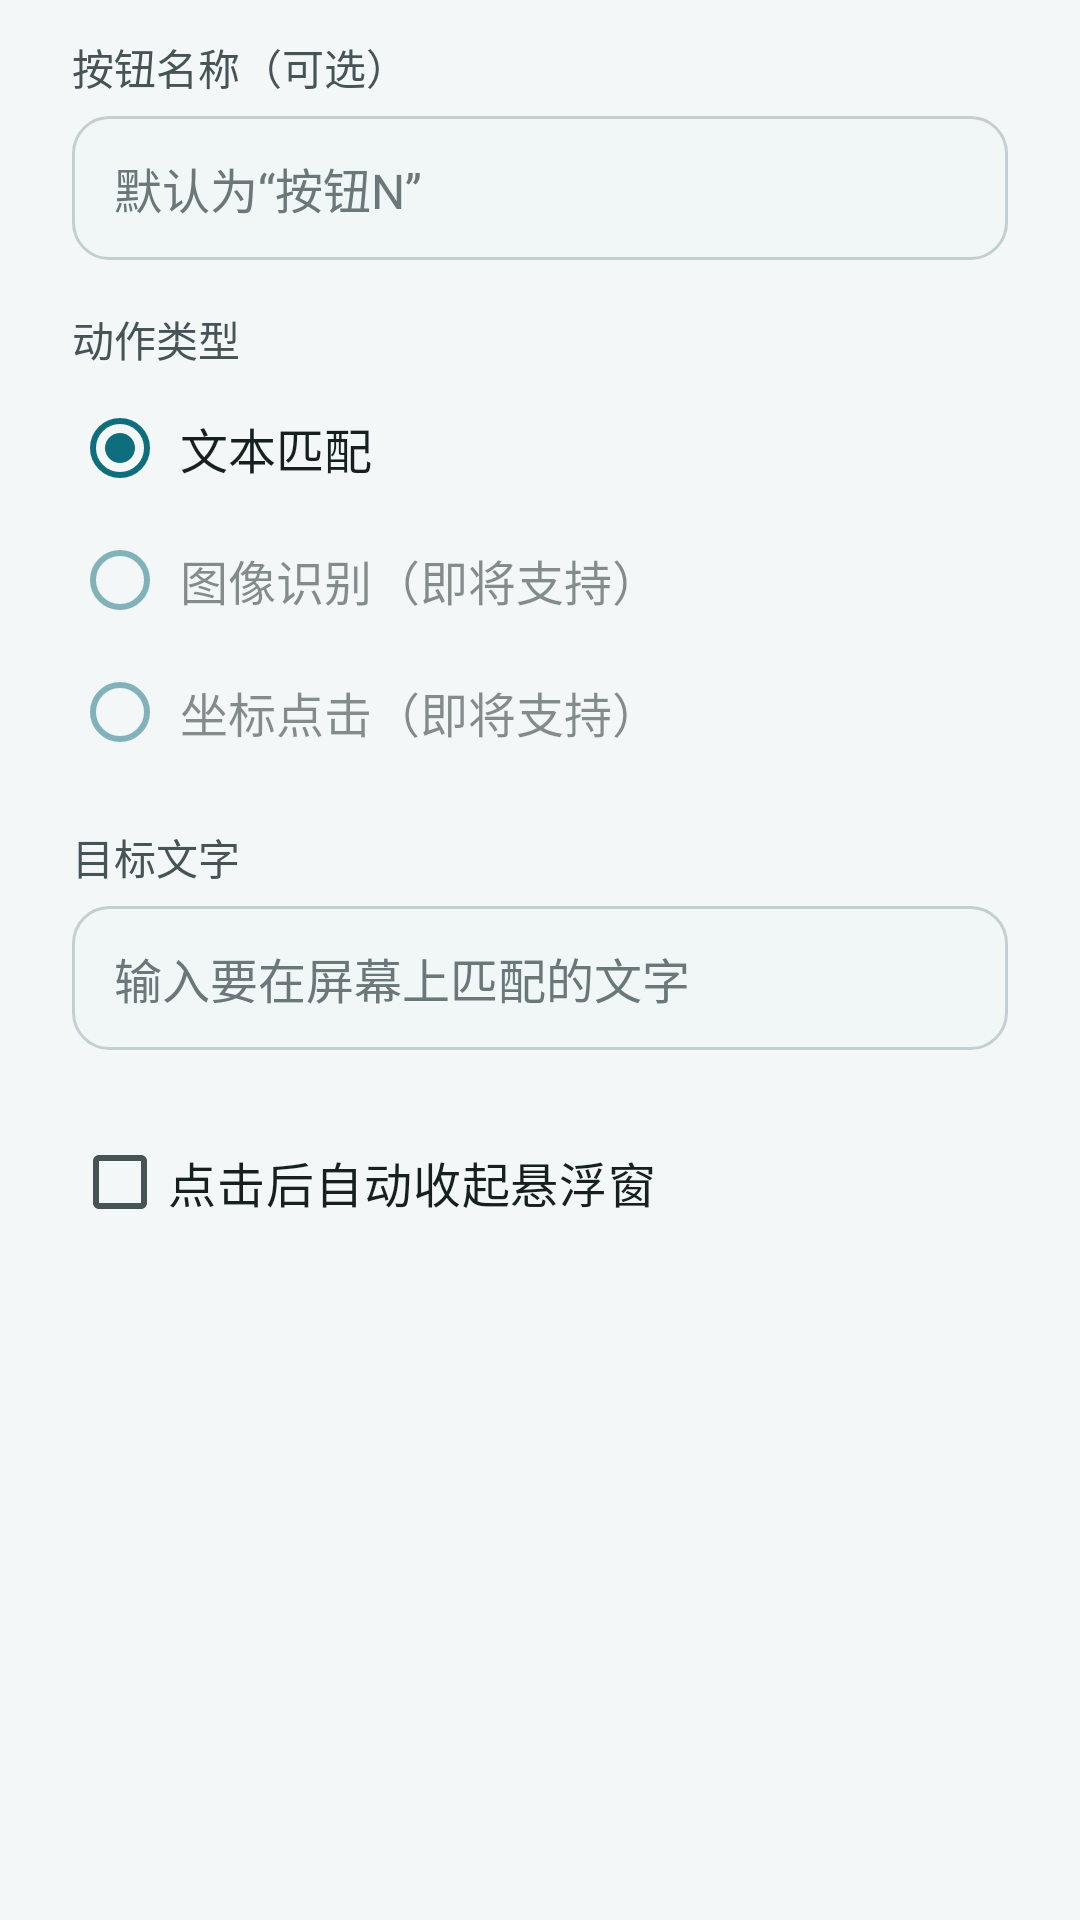

This screen was rendered from an Android layout file. Write that file and the resources it references.
<!-- AndroidManifest.xml: application theme Theme.AutoClickerApp -->
<!-- res/layout/dialog_quick_click_config.xml -->
<?xml version="1.0" encoding="utf-8"?>
<ScrollView xmlns:android="http://schemas.android.com/apk/res/android"
    xmlns:app="http://schemas.android.com/apk/res-auto"
    android:layout_width="match_parent"
    android:layout_height="wrap_content"
    android:paddingStart="24dp"
    android:paddingEnd="24dp"
    android:paddingTop="12dp"
    android:paddingBottom="4dp">

    <LinearLayout
        android:layout_width="match_parent"
        android:layout_height="wrap_content"
        android:orientation="vertical">

        
        <TextView
            style="@style/ModernText.Label"
            android:layout_width="wrap_content"
            android:layout_height="wrap_content"
            android:text="按钮名称（可选）" />

        <EditText
            android:id="@+id/etQuickName"
            style="@style/ModernEditText"
            android:layout_width="match_parent"
            android:layout_height="wrap_content"
            android:layout_marginTop="6dp"
            android:inputType="text"
            android:maxLength="10"
            android:hint="默认为“按钮N”" />

        
        <TextView
            style="@style/ModernText.Label"
            android:layout_width="wrap_content"
            android:layout_height="wrap_content"
            android:layout_marginTop="16dp"
            android:text="动作类型" />

        <RadioGroup
            android:id="@+id/rgQuickActionType"
            android:layout_width="match_parent"
            android:layout_height="wrap_content"
            android:layout_marginTop="4dp"
            android:orientation="vertical">

            <RadioButton
                android:id="@+id/rbQuickTypeText"
                style="@style/ModernRadioButton"
                android:layout_width="wrap_content"
                android:layout_height="wrap_content"
                android:checked="true"
                android:text="文本匹配" />

            
            <RadioButton
                android:id="@+id/rbQuickTypeImage"
                style="@style/ModernRadioButton"
                android:layout_width="wrap_content"
                android:layout_height="wrap_content"
                android:enabled="false"
                android:alpha="0.5"
                android:text="图像识别（即将支持）" />

            <RadioButton
                android:id="@+id/rbQuickTypeCoord"
                style="@style/ModernRadioButton"
                android:layout_width="wrap_content"
                android:layout_height="wrap_content"
                android:enabled="false"
                android:alpha="0.5"
                android:text="坐标点击（即将支持）" />
        </RadioGroup>

        
        <TextView
            style="@style/ModernText.Label"
            android:layout_width="wrap_content"
            android:layout_height="wrap_content"
            android:layout_marginTop="16dp"
            android:text="目标文字" />

        <EditText
            android:id="@+id/etQuickText"
            style="@style/ModernEditText"
            android:layout_width="match_parent"
            android:layout_height="wrap_content"
            android:layout_marginTop="6dp"
            android:inputType="text"
            android:hint="输入要在屏幕上匹配的文字" />

        
        <CheckBox
            android:id="@+id/swQuickAutoCollapse"
            android:layout_width="match_parent"
            android:layout_height="wrap_content"
            android:layout_marginTop="20dp"
            android:minHeight="48dp"
            android:text="点击后自动收起悬浮窗"
            android:textSize="16sp"
            android:textColor="@color/text_primary"
            android:buttonTint="@color/primary" />

    </LinearLayout>
</ScrollView>
<!-- resources referenced by this layout -->
<resources>
  <color name="primary">#FF0F6E7D</color>
  <color name="text_primary">#FF16201F</color>
  <style name="ModernEditText" parent="Widget.AppCompat.EditText">
          <item name="android:background">@drawable/bg_edittext</item>
          <item name="android:minHeight">48dp</item>
          <item name="android:paddingStart">14dp</item>
          <item name="android:paddingEnd">14dp</item>
          <item name="android:paddingTop">12dp</item>
          <item name="android:paddingBottom">12dp</item>
          <item name="android:textSize">16sp</item>
          <item name="android:textColor">@color/text_primary</item>
          <item name="android:textColorHint">@color/text_hint</item>
      </style>
  <style name="ModernRadioButton" parent="Widget.AppCompat.CompoundButton.RadioButton">
          <item name="android:minHeight">44dp</item>
          <item name="android:paddingStart">4dp</item>
          <item name="android:paddingEnd">4dp</item>
          <item name="android:textSize">16sp</item>
          <item name="android:textColor">@color/text_primary</item>
          <item name="buttonTint">@color/primary</item>
      </style>
  <style name="ModernText.Label" parent="TextAppearance.AppCompat">
          <item name="android:textSize">14sp</item>
          <item name="android:textColor">@color/text_secondary</item>
      </style>
  <style name="Theme.AutoClickerApp" parent="Base.Theme.AutoClickerApp" />
  <!-- drawable bg_edittext (drawable) -->
  <?xml version="1.0" encoding="utf-8"?>
  <selector xmlns:android="http://schemas.android.com/apk/res/android">
      <item android:state_focused="true">
          <shape android:shape="rectangle">
              <solid android:color="@color/surface" />
              <corners android:radius="12dp" />
              <stroke android:width="1.5dp" android:color="@color/primary" />
          </shape>
      </item>
      <item>
          <shape android:shape="rectangle">
              <solid android:color="@color/input_bg" />
              <corners android:radius="12dp" />
              <stroke android:width="1dp" android:color="@color/stroke" />
          </shape>
      </item>
  </selector>
  <color name="text_hint">#FF6B7879</color>
  <color name="text_secondary">#FF465456</color>
  <color name="surface">#FFFFFFFF</color>
  <color name="input_bg">#FFF1F6F7</color>
  <color name="stroke">#FFC3CFD0</color>
  <color name="on_primary">#FFFFFFFF</color>
  <color name="primary_container">#FFC9E9EE</color>
  <color name="on_primary_container">#FF00363D</color>
  <color name="background">#FFF3F7F8</color>
  <style name="ModernButton" parent="Widget.Material3.Button">
          <item name="android:insetTop">0dp</item>
          <item name="android:insetBottom">0dp</item>
          <item name="android:minHeight">48dp</item>
          <item name="android:paddingStart">20dp</item>
          <item name="android:paddingEnd">20dp</item>
          <item name="android:textSize">16sp</item>
          <item name="android:textStyle">bold</item>
          <item name="android:textAllCaps">false</item>
          <item name="cornerRadius">12dp</item>
          <item name="backgroundTint">@color/primary</item>
          <item name="rippleColor">@color/primary_dark</item>
      </style>
  <color name="primary_dark">#FF0A5A68</color>
</resources>
